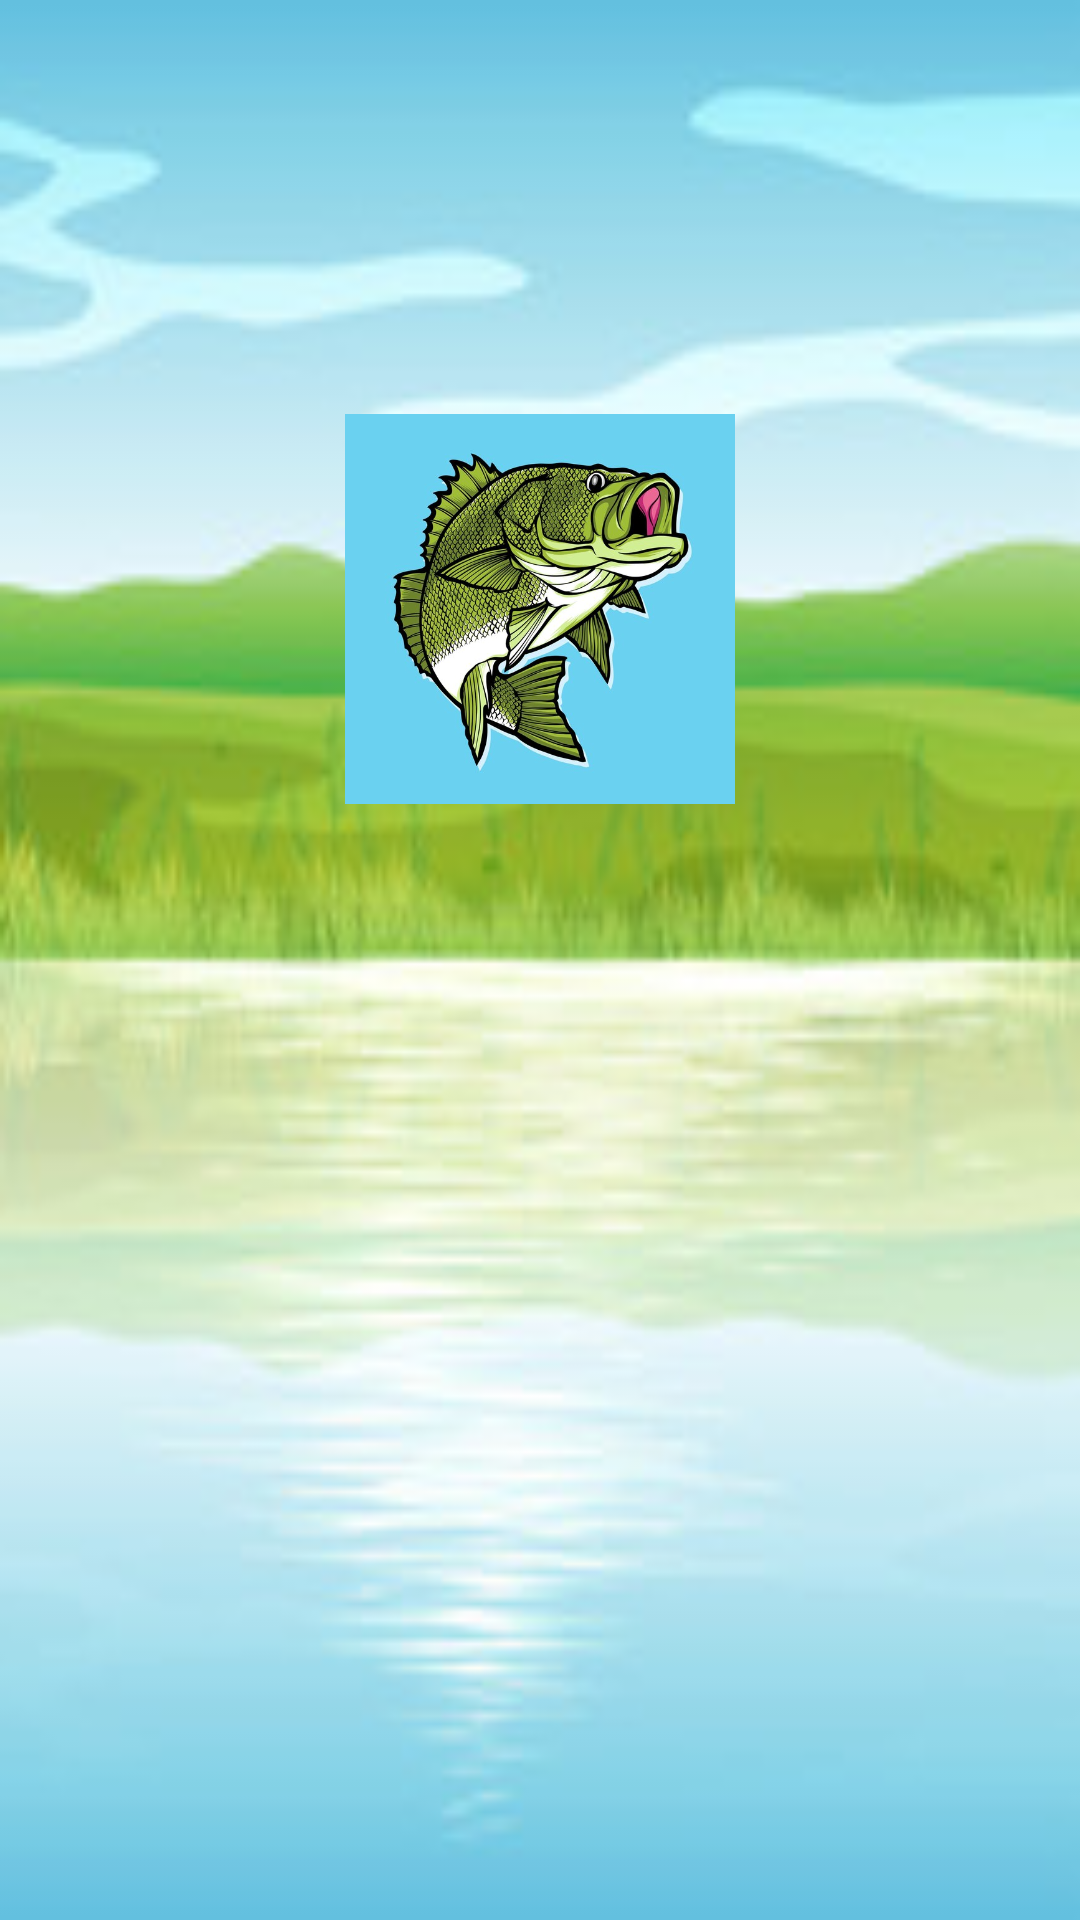

Produce the Android XML layout that renders to this screen, including the resource entries it uses.
<!-- AndroidManifest.xml: application theme Theme.FishingGame -->
<!-- res/layout/activity_login.xml -->
<?xml version="1.0" encoding="utf-8"?>
<androidx.constraintlayout.widget.ConstraintLayout xmlns:android="http://schemas.android.com/apk/res/android"
    xmlns:app="http://schemas.android.com/apk/res-auto"
    android:layout_width="match_parent"
    android:layout_height="match_parent"
    android:background="@drawable/login_background">

    <TextView
        android:id="@+id/titleText"
        android:layout_width="285dp"
        android:layout_height="0dp"
        android:layout_marginTop="76dp"
        android:layout_marginBottom="63dp"
        android:text="@string/title_text"
        android:textSize="30sp"
        android:textColor="@color/black"
        android:background="@color/green"
        app:layout_constraintBottom_toTopOf="@+id/appLogo"
        app:layout_constraintEnd_toEndOf="parent"
        app:layout_constraintStart_toStartOf="parent"
        app:layout_constraintTop_toTopOf="parent" />

    <ImageView
        android:id="@+id/appLogo"
        android:layout_width="200dp"
        android:layout_height="130dp"
        android:layout_marginBottom="67dp"
        android:importantForAccessibility="no"
        android:src="@drawable/app_logo"
        app:layout_constraintBottom_toTopOf="@+id/usernameText"
        app:layout_constraintEnd_toEndOf="parent"
        app:layout_constraintStart_toStartOf="parent"
        app:layout_constraintTop_toBottomOf="@+id/titleText" />

    <EditText
        android:id="@+id/usernameText"
        android:layout_width="0dp"
        android:layout_height="0dp"
        android:layout_marginStart="68dp"
        android:layout_marginEnd="68dp"
        android:layout_marginBottom="53dp"
        android:ems="10"
        android:hint="@string/username_text"
        android:importantForAutofill="no"
        android:inputType="text"
        android:background="@color/white"
        app:layout_constraintBottom_toTopOf="@+id/passwordText"
        app:layout_constraintEnd_toEndOf="parent"
        app:layout_constraintStart_toStartOf="parent"
        app:layout_constraintTop_toBottomOf="@+id/appLogo" />

    <EditText
        android:id="@+id/passwordText"
        android:layout_width="0dp"
        android:layout_height="0dp"
        android:layout_marginStart="68dp"
        android:layout_marginEnd="68dp"
        android:layout_marginBottom="49dp"
        android:ems="10"
        android:hint="@string/password_text"
        android:importantForAutofill="no"
        android:inputType="textPassword"
        android:background="@color/white"
        app:layout_constraintBottom_toTopOf="@+id/loginButton"
        app:layout_constraintEnd_toEndOf="parent"
        app:layout_constraintStart_toStartOf="parent"
        app:layout_constraintTop_toBottomOf="@+id/usernameText" />

    <Button
        android:id="@+id/loginButton"
        android:layout_width="205dp"
        android:layout_height="0dp"
        android:layout_marginBottom="22dp"
        android:text="@string/login_text"
        android:textSize="20sp"
        android:textColor="@color/white"
        android:background="@color/black"
        app:layout_constraintBottom_toTopOf="@+id/noAccountText"
        app:layout_constraintEnd_toEndOf="parent"
        app:layout_constraintStart_toStartOf="parent"
        app:layout_constraintTop_toBottomOf="@+id/passwordText" />

    <TextView
        android:id="@+id/noAccountText"
        android:layout_width="0dp"
        android:layout_height="0dp"
        android:layout_marginStart="86dp"
        android:layout_marginBottom="185dp"
        android:text="@string/no_account_text"
        android:textSize="20sp"
        android:textColor="@color/black"
        android:background="@color/green"
        app:layout_constraintBottom_toBottomOf="parent"
        app:layout_constraintEnd_toStartOf="@+id/createAccountButton"
        app:layout_constraintStart_toStartOf="parent"
        app:layout_constraintTop_toBottomOf="@+id/loginButton" />

    <Button
        android:id="@+id/createAccountButton"
        android:layout_width="0dp"
        android:layout_height="0dp"
        android:layout_marginEnd="97dp"
        android:text="@string/create_account_text"
        android:textSize="15sp"
        android:textColor="@color/white"
        android:background="@color/black"
        app:layout_constraintBottom_toBottomOf="@+id/noAccountText"
        app:layout_constraintEnd_toEndOf="parent"
        app:layout_constraintStart_toEndOf="@+id/noAccountText"
        app:layout_constraintTop_toTopOf="@+id/noAccountText" />

</androidx.constraintlayout.widget.ConstraintLayout>
<!-- resources referenced by this layout -->
<resources>
  <color name="black">#FF000000</color>
  <color name="green">#65c435</color>
  <color name="white">#FFFFFFFF</color>
  <!-- drawable app_logo: jpg bitmap (drawable, 83230 bytes) -->
  <!-- drawable login_background: jpg bitmap (drawable, 14949 bytes) -->
  <string name="create_account_text">Create Account</string>
  <string name="login_text">Login</string>
  <string name="no_account_text">Don\'t have account?</string>
  <string name="password_text">Password</string>
  <string name="title_text">Big Bass Hunt Game</string>
  <string name="username_text">Username</string>
  <style name="Theme.FishingGame" parent="Base.Theme.FishingGame" />
  <style name="Base.Theme.FishingGame" parent="Theme.AppCompat.Light.NoActionBar">
          
          
      </style>
</resources>
